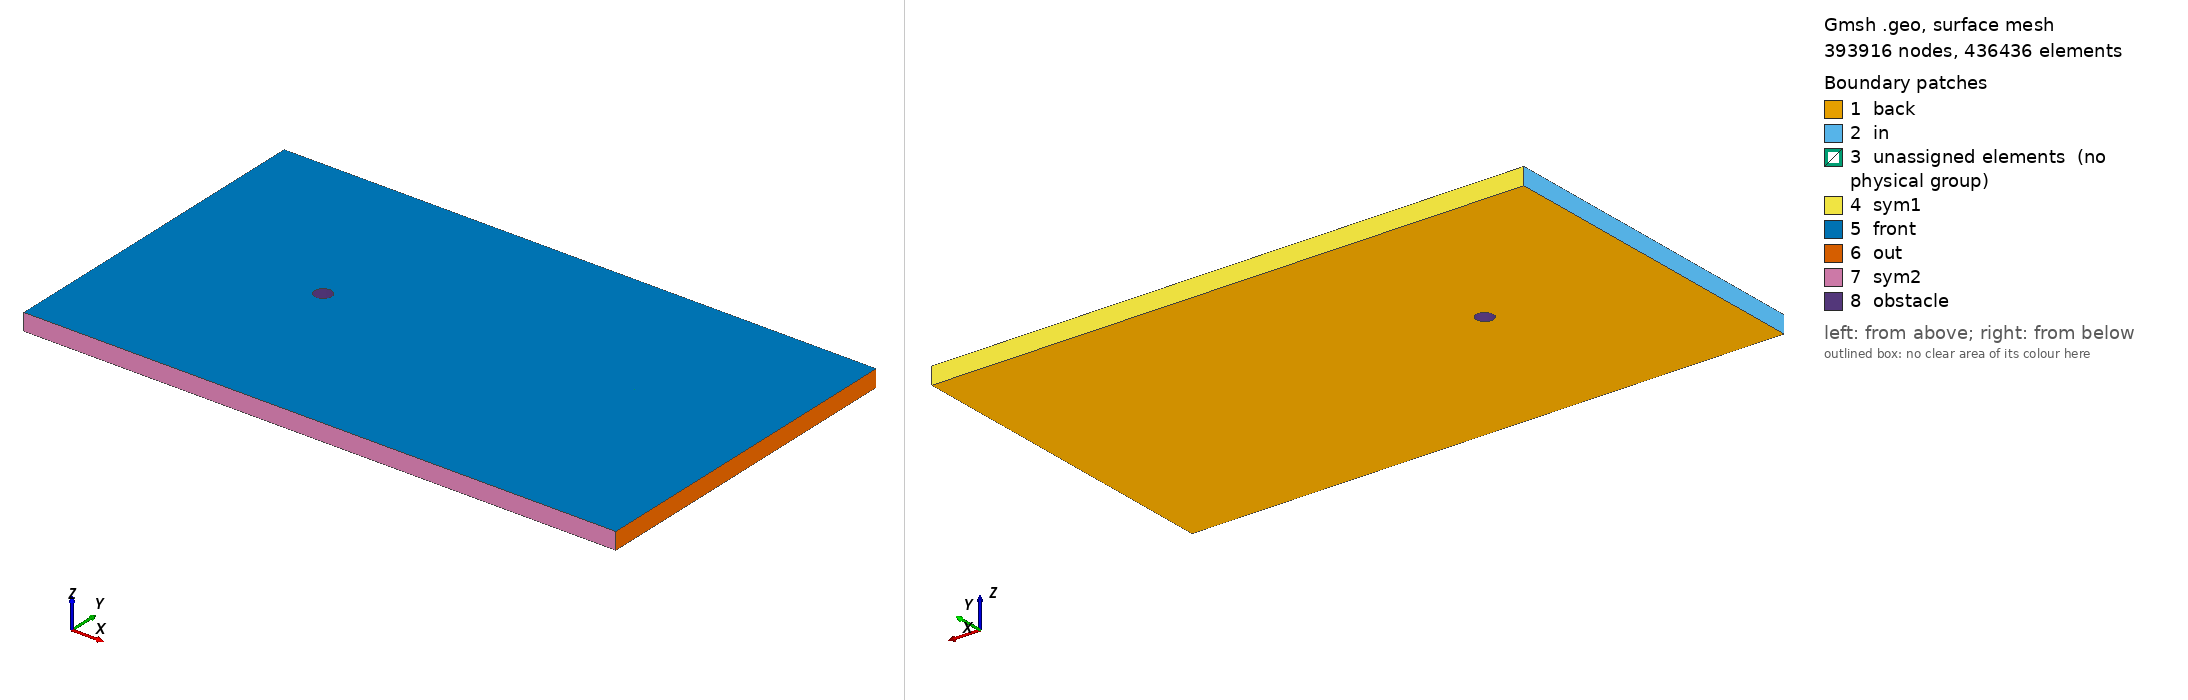

Gmsh geometry script, surface-meshed: 393916 nodes, 436436 surface elements. Boundary patches (legend numbers): 1 back, 2 in, 3 unassigned elements (no physical group), 4 sym1, 5 front, 6 out, 7 sym2, 8 obstacle. Left view from above one corner, right view from below the opposite corner. Legend entries are the model's physical surfaces; 'unassigned elements' are surfaces in no physical group. The drawing asked Gmsh for element sizes between 1% and 20% of the model's largest extent; the script's own settings can give other sizes.

=== cylinder_fine.geo (drawn) ===
// Gmsh project created on Mon Feb 22 15:28:21 2021

// ********************  control  ********************
// Dimensions
inner_cir_rad = 0.5;
outer_cir_rad = 1.5;
xmax = 25;
xmin = -10;
ymax = 10;
ymin = -10;
zmax = 1;

// Circle Mesh Controls
Nc = 189;
Rc = 1;

// Y-direction Mesh Controls
Ny_outer = 136;
Ry_outer = 1;

Ny_inner = 46;

// X-direction Mesh Controls
Nx_outer_right = 384;
Nx_outer_left = 136;

Nx_inner = 46;

// Z-direction Mesh Controls
Nz = 1;
// ********************************************************

// ********************  points  ********************
// Outer bounds
Point(1) = {xmin, ymax, 0, 1.0};
Point(2) = {xmax, ymax, 0, 1.0};
Point(3) = {xmax, ymin, 0, 1.0};
Point(4) = {xmin, ymin, 0, 1.0};

// Outer cicular points
Point(5) = {outer_cir_rad, outer_cir_rad, 0, 1.0};
Point(6) = {-outer_cir_rad, outer_cir_rad, 0, 1.0};
Point(7) = {outer_cir_rad, -outer_cir_rad, 0, 1.0};
Point(8) = {-outer_cir_rad, -outer_cir_rad, 0, 1.0};

// Intermediate outer bounds
Point(9) = {xmin, outer_cir_rad, 0, 1.0};
Point(10) = {xmin, -outer_cir_rad, 0, 1.0};
Point(11) = {-outer_cir_rad, ymin, 0, 1.0};
Point(12) = {-outer_cir_rad, ymax, 0, 1.0};
Point(13) = {outer_cir_rad, ymax, 0, 1.0};
Point(14) = {outer_cir_rad, ymin, 0, 1.0};
Point(15) = {xmax, outer_cir_rad, 0, 1.0};
Point(16) = {xmax, -outer_cir_rad, 0, 1.0};

// Midpoint
Point(17) = {0, 0, 0, 1.0};

//  Inner points
Point(18) = {inner_cir_rad, 0, 0, 1.0};
Point(19) = {-inner_cir_rad, 0, 0, 1.0};
Point(20) = {0, inner_cir_rad, 0, 1.0};
Point(21) = {0, -inner_cir_rad, 0, 1.0};
// ********************************************************

// ********************  lines  ********************
// // Bounding box
Line(1) = {1, 9};
Line(2) = {9, 10};
Line(3) = {10, 4};
Line(4) = {4, 11};
Line(5) = {11, 14};
Line(6) = {14, 3};
Line(7) = {3, 16};
Line(8) = {16, 15};
Line(9) = {15, 2};
Line(10) = {2, 13};
Line(11) = {13, 12};
Line(12) = {12, 1};

// Cross lines
Line(13) = {9, 6};
Line(14) = {10, 8};
Line(15) = {11, 8};
Line(16) = {14, 7};
Line(17) = {16, 7};
Line(18) = {15, 5};
Line(19) = {13, 5};
Line(20) = {12, 6};

// Outer circle
Circle(21) = {6, 17, 8};
Circle(22) = {8, 17, 7};
Circle(23) = {7, 17, 5};
Circle(24) = {5, 17, 6};

// Inner lines
Circle(25) = {20, 17, 19};
Circle(26) = {19, 17, 21};
Circle(27) = {21, 17, 18};
Circle(28) = {18, 17, 20};
// ********************************************************

// ********************  Surfaces  ********************
// Outer domain
Curve Loop(1) = {1, 13, -20, 12};
Plane Surface(1) = {1};
Curve Loop(2) = {11, 20, -24, -19};
Plane Surface(2) = {2};
Curve Loop(3) = {10, 19, -18, 9};
Plane Surface(3) = {3};
Curve Loop(4) = {8, 18, -23, -17};
Plane Surface(4) = {4};
Curve Loop(5) = {7, 17, -16, 6};
Plane Surface(5) = {5};
Curve Loop(6) = {5, 16, -22, -15};
Plane Surface(6) = {6};
Curve Loop(7) = {4, 15, -14, 3};
Plane Surface(7) = {7};
Curve Loop(8) = {2, 14, -21, -13};
Plane Surface(8) = {8};

// Inner domain
Curve Loop(9) = {24, 21, 22, 23};
Curve Loop(10) = {25, 26, 27, 28};
Plane Surface(9) = {9, 10};
// ********************************************************

// ********************  Recombine  ********************
Recombine Surface {1, 2, 3, 4, 5, 6, 7, 8};
// ********************************************************

// // ********************  Setting mesh points  ********************
// Outer domain
Transfinite Curve {1, 20, 19, 9} = Ny_outer Using Progression 1;
Transfinite Curve {3, 15, 16, 7} = Ny_outer Using Progression 1;

Transfinite Curve {12, 13, 14, 4} = Nx_outer_left Using Progression 1;
Transfinite Curve {10, 18, 17, 6} = Nx_outer_right Using Progression 1;

// Cross domain
Transfinite Curve {2, 21} = Ny_inner Using Progression 1;
Transfinite Curve {8, 23} = Ny_inner Using Progression 1;

Transfinite Curve {11, 24} = Nx_inner Using Progression 1;
Transfinite Curve {5, 22} = Nx_inner Using Progression 1;

// Inner domain
Transfinite Curve {25} = Nc Using Progression 1;
Transfinite Curve {28} = Nc Using Progression 1;
Transfinite Curve {27} = Nc Using Progression 1;
Transfinite Curve {26} = Nc Using Progression 1;
// ********************************************************

// ********************  Mesh surfaces  ********************
Transfinite Surface {1};
Transfinite Surface {2};
Transfinite Surface {3};
Transfinite Surface {4};
Transfinite Surface {5};
Transfinite Surface {6};
Transfinite Surface {7};
Transfinite Surface {8};
// ********************************************************

// ********************  Make 3D  ********************
Extrude {0, 0, zmax} {
  Surface{1,2,3,4,5,6,7,8,9};
  Layers{Nz};
  Recombine;
}
// ********************************************************

// ********************  Physical planes  ********************
Physical Surface("in") = {37, 191, 181};
Physical Surface("out") = {93, 103, 125};
Physical Surface("sym2") = {169, 147, 137};
Physical Surface("sym1") = {49, 59, 81};
Physical Surface("back") = {1, 2, 3, 4, 5, 6, 7, 8, 9};
Physical Surface("front") = {50, 72, 94, 116, 138, 160, 182, 204, 246};
Physical Surface("obstacle") = {245, 233, 237, 241};
// ********************************************************

// ********************  Physical Volume  ********************
Physical Volume("internal") = {1, 2, 3, 4, 5, 6, 7, 8, 9};
// ********************************************************
